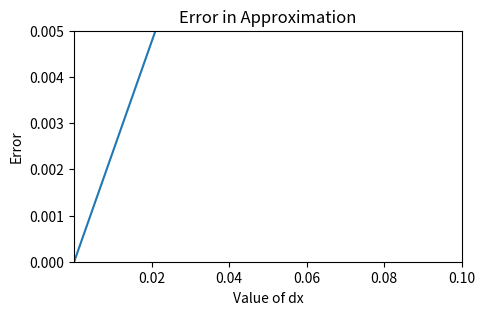

This chart was generated by the following Python code:
# -*- coding: utf-8 -*-
"""
Created on Mon Feb  4 13:56:18 2019

[redacted]
"""
import numpy as np

import matplotlib.pyplot as plt #plt.plot(x,y)


def logSumExp(x):
    n = len(x)
    s = 1.0
    for i in range(n):
        s = s + np.exp(x[i])
        
    return np.log(s)

def gradLogSumExp(x):
    n = len(x)
    s = 1.0
    grad = np.zeros(n)
    
    
    for i in range(n):
        s = s + np.exp(x[i])
        
    for i in range(n):
        grad[i] = np.exp([x[i]])/s
        
        return grad
  
    
def gradApprox(f,x,dx):
    
    # f is a function such as the logSumExp function.
    # x is a numpy array, e.g., x = np.random.randn(10)
    # dx is a small positive number such as .01
    # This function numerically approximates the gradient# of f at x.
    n = len (x)
    grad = np.zeros(n)
    
    for i in range(n):
       xP = x.copy()
       xP[i] = x[i] + dx
       xM = x.copy()
       xM[i] = x[i] - dx
    
        
       grad[i] = (f(xP) - f(xM))/2*dx
        
       return grad
    

x = 10*np.random.rand(5)
grad = gradLogSumExp(x)
dx = 0.0000001
norm = []
plot = []
count = 0

while dx <= 0.1:
    
    gradEst = gradApprox(logSumExp,x,dx)

    norm.append(np.linalg.norm(grad-gradEst))
    
    plot.append(dx)
    plot.append(norm[count])
    
    dx = dx*10
    count = count + 1
    
    
#Plot showing error in approximation 
figure, ax = plt.subplots(figsize=(5,3))
ax.set_title("Error in Approximation")
ax.set_ylabel("Error")
ax.set_xlabel("Value of dx")
ax.set_xlim(xmin = 0.0000001,xmax = 0.1)
ax.set_ylim(ymin = 0, ymax = 0.005)
plt.plot(plot)

"""
From doing this exercise, I noticed that the larger the dx, 
in this case 0.1, the larger the error.
"""